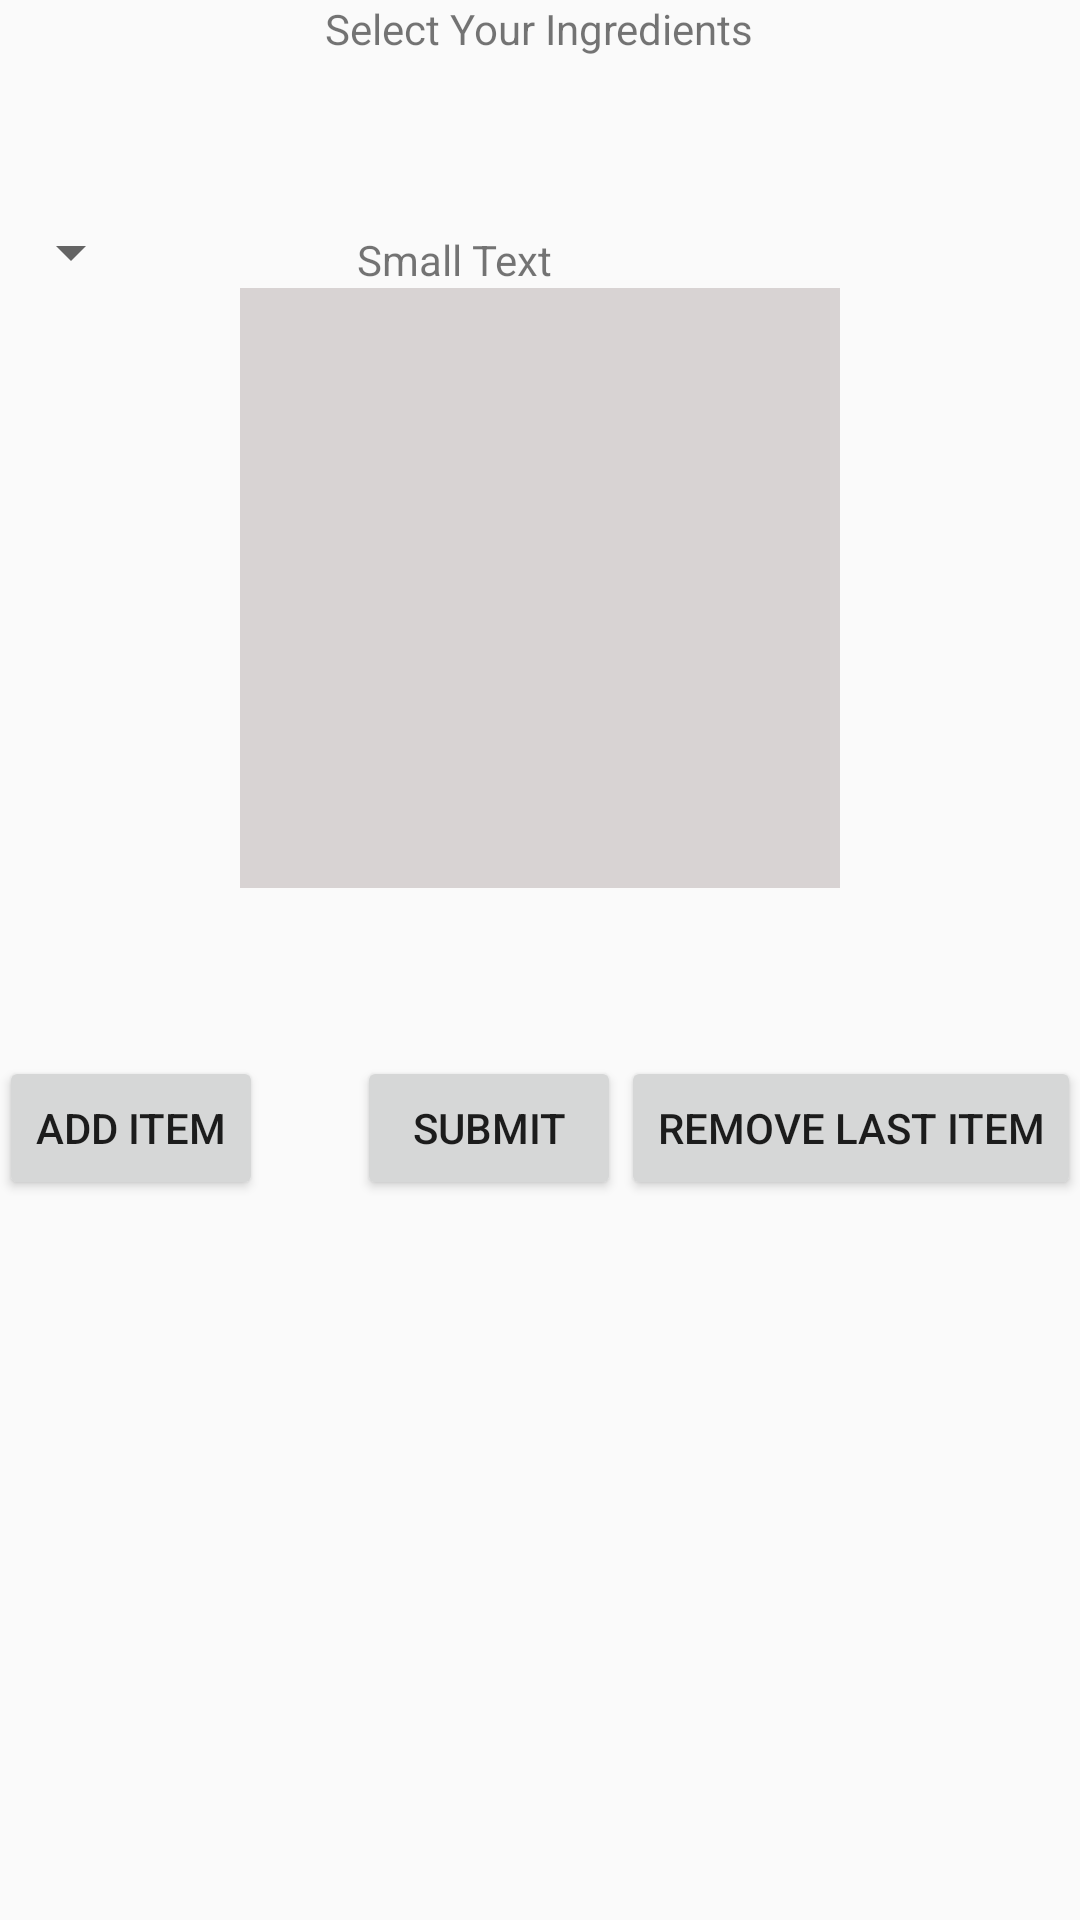

This screen was rendered from an Android layout file. Write that file and the resources it references.
<!-- AndroidManifest.xml: application theme AppTheme -->
<!-- res/layout/content_select_ingredients.xml -->
<?xml version="1.0" encoding="utf-8"?>
<RelativeLayout xmlns:android="http://schemas.android.com/apk/res/android"
    xmlns:tools="http://schemas.android.com/tools"
    xmlns:app="http://schemas.android.com/apk/res-auto" android:layout_width="match_parent"
    android:layout_height="match_parent" android:paddingLeft="@dimen/activity_horizontal_margin"
    android:paddingRight="@dimen/activity_horizontal_margin"
    android:paddingTop="@dimen/activity_vertical_margin"
    android:paddingBottom="@dimen/activity_vertical_margin"
    app:layout_behavior="@string/appbar_scrolling_view_behavior"
    tools:showIn="@layout/activity_add_ingredients" tools:context=".AddIngredients">

    <TextView android:text="@string/Select_Your_Ingredients" android:layout_width="wrap_content"
        android:layout_height="wrap_content"
        android:id="@+id/textView"
        android:layout_alignParentTop="true"
        android:layout_centerHorizontal="true" />


    <RelativeLayout
        android:layout_width="400dp"
        android:layout_height="400dp"
        android:id="@+id/myFrame"
        android:layout_alignTop="@+id/textView"
        android:layout_alignStart="@+id/textView"
        android:layout_alignParentStart="true"
        android:clickable="false">

        <TextView
            android:layout_width="wrap_content"
            android:layout_height="wrap_content"
            android:textAppearance="?android:attr/textAppearanceSmall"
            android:text="Small Text"
            android:id="@+id/textView4"
            android:layout_gravity="center_horizontal|bottom"
            android:layout_marginLeft="0dp"
            android:layout_alignBaseline="@+id/spinner"
            android:layout_alignBottom="@+id/spinner"
            android:layout_alignStart="@+id/button2" />

        <ScrollView
            android:layout_width="200dp"
            android:layout_height="200dp"
            android:id="@+id/scrollView"
            android:scrollbars = "vertical"
            android:fadeScrollbars="false"
            android:background="#d8d3d3"
            android:layout_gravity="center"
            android:layout_marginLeft="152dp"
            android:layout_below="@+id/spinner"
            android:layout_centerHorizontal="true">

            <TextView
                android:layout_width="wrap_content"
                android:layout_height="wrap_content"
                android:id="@+id/textView2"
                android:scrollbars = "vertical"
                android:fadeScrollbars="false"
                android:background="#d8d3d3" />
        </ScrollView>

        <Button
            android:layout_width="wrap_content"
            android:layout_height="wrap_content"
            android:text="@string/Submit"
            android:id="@+id/button2"
            android:layout_gravity="center_horizontal|bottom"
            android:layout_marginLeft="0dp"
            android:layout_alignTop="@+id/button4"
            android:layout_toStartOf="@+id/button4" />

        <Button
            android:layout_width="wrap_content"
            android:layout_height="wrap_content"
            android:text="@string/Add_To_Cart"
            android:id="@+id/button"
            android:layout_gravity="start|bottom"
            android:layout_marginLeft="0dp"
            android:layout_alignParentBottom="true"

            android:layout_alignParentStart="true" />

        <Button
            android:layout_width="wrap_content"
            android:layout_height="wrap_content"
            android:text="Remove last item"
            android:id="@+id/button4"
            android:layout_gravity="end|bottom"
            android:layout_marginLeft="0dp"
            android:layout_alignParentBottom="true"

            android:layout_alignParentEnd="true"
            android:visibility="visible" />

        <Spinner
            android:layout_width="wrap_content"
            android:layout_height="wrap_content"
            android:id="@+id/spinner"
            android:layout_marginTop="72dp"
            android:layout_gravity="center_horizontal|top"
            android:layout_alignParentLeft="true"
            android:layout_marginLeft="0dp"
            android:layout_alignParentTop="true" />

    </RelativeLayout>

</RelativeLayout>
<!-- resources referenced by this layout -->
<resources>
  <string name="Add_To_Cart">Add item</string>
  <string name="Select_Your_Ingredients">Select Your Ingredients</string>
  <string name="Submit">Submit</string>
  <style name="AppTheme" parent="Theme.AppCompat.Light.DarkActionBar">
          
          <item name="colorPrimary">@color/colorPrimary</item>
          <item name="colorPrimaryDark">@color/colorPrimaryDark</item>
          <item name="colorAccent">@color/colorAccent</item>
      </style>
  <!-- not gathered from this repository: default colours our renderer supplied (Android Studio template values) -->
  <color name="colorPrimary">#FF6200EE</color>
  <color name="colorPrimaryDark">#FF3700B3</color>
  <color name="colorAccent">#FF03DAC5</color>
</resources>
